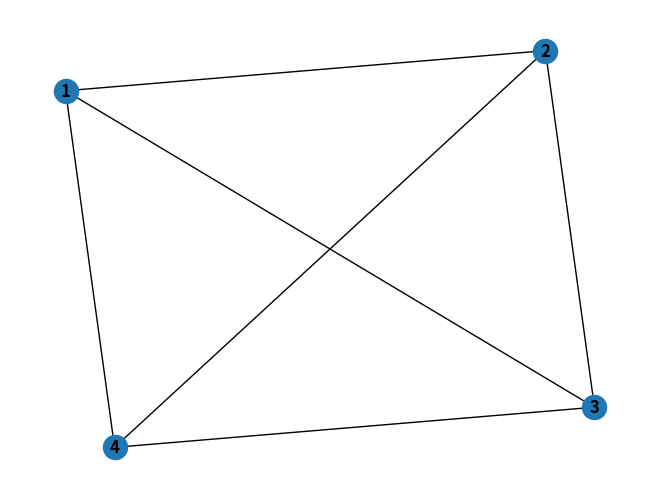

Python code for this plot: (Note: this script raises an exception after producing the figure.)
# Import Dependencies
from sys import maxsize 
from itertools import permutations
import sys
import networkx as nx
import matplotlib.pyplot as plt
 
# Function for of traveling Salesman Problem 
def calroute(graph, s): 
  
    V = len(graph)
    vertex = [] 
    for i in range(V): 
        if i != s: 
            vertex.append(i) 
 
    min_path = maxsize 
    next_permutation=permutations(vertex)

    for i in next_permutation:
 
        # store current Path weight(cost) 
        current_pathweight = 0
 
        # compute current path weight 
        k = s 
        for j in i: 
            current_pathweight += graph[k][j] 
            k = j 
        current_pathweight += graph[k][s] 
 
        # update minimum 
        min_path = min(min_path, current_pathweight) 
        route = i
     
    return min_path ,route


def add_node(graph):
    length_of_graph = len(graph[0])
    print("Enter Distance from Next node ", length_of_graph + 1,  " required distances")
    lst = [] 
    n = length_of_graph
    
    for i in range(0, n): 
        ele = int(input()) 
        lst.append(ele) # adding the element 

    for i in range(len(lst)):
        graph[i].append(lst[i])
    
    lst.insert(0,0)
    graph.append(lst)

    return(graph)


def delete_node(graph):
    node= int(input("Enter which node you want to delete 1, 2, 3 ... etc: "))
    length_of_graph = len(graph[0])
    if node > length_of_graph :
        print("Node does not exist")
        return -1
    
    new_graph = []
    for i in range(len(graph)):
        if i != node:
            new_graph.append(graph[i])

    return(new_graph)


def plot_nodes(graph):

    G=nx.Graph()
    nodes = []

    for i in range(1,len(graph)+1):
        nodes.append(i)
    G.add_nodes_from(nodes)

    edges = [(nodes[i],nodes[j]) for i in range(len(nodes)) for j in range(i+1, len(nodes))]
    # adding a list of edges:
    G.add_edges_from(edges)

    nx.draw(G,with_labels=True, font_weight='bold')
    plt.show() # display
    return
    

def main():
    graph = [[0, 10, 15, 20], [10, 0, 35, 25], [15, 35, 0, 30], [20, 25, 30, 0]] 
    plot_nodes(graph)

    s = 0
    print("\n", "*"*50)
    print("Current Graph is  : ", graph)
    length_of_graph = len(graph[0])
    print("Current Graph has ", length_of_graph, " number of nodes")
    min_path, route = calroute(graph, s)
    print("Min Path Distance is : " , min_path)
    print("Route for Min Path Distance is : " , route)
    print("\n", "*"*50)

    print("*"*25, "Menu","*"*25 )
    print("1. Add More Nodes  : 'a'")
    print("2. Delete Some Nodes : 'd'")
    print("3. Exit or Do nothing : 'e'")
    print("*"*25)

    user_input = input("Enter your choice : ")

    while user_input :

        if user_input == "a":
            print("\n", "*"*50)
            print("You selected to add 1 more node")
            new_graph = add_node(graph)
            length_of_graph = len(new_graph[0])
            print("Current Graph has ", length_of_graph, " number of nodes")
            print("New Graphs is : ", new_graph)
            min_path, route = calroute(new_graph, s)
            print("Min Path Distance is : " , min_path)
            print("Route for Min Path Distance is : " , route)
            plot_nodes(graph)
            print("\n", "*"*50)
            user_input = input("Enter your choice : ")

        elif user_input == "d":
            print("\n", "*"*50)
            print("You selected to delete 1  node")
            new_graph = delete_node(graph)
            if new_graph == -1 :
                print("ERROR in deleting Node!!")

            length_of_graph = len(new_graph[0])
            print("Current Graph has ", length_of_graph, " number of nodes")
            print("New Graphs is : ", new_graph)
            min_path, route = calroute(new_graph, s)
            print("Min Path Distance is : " , min_path)
            print("Route for Min Path Distance is : " , route)
            plot_nodes(graph)
            print("\n", "*"*50)
            user_input = input("Enter your choice : ")
        
        elif user_input == "e":
            print("\n", "*"*50)
            print("You selected to leave. Bye !")
            sys.exit(1)
        
        else :
            print("Wrong Input!! Kindly Re-enter.")
            user_input = input("Enter your choice : ")
    

if __name__ == "__main__": 
    main()



             
